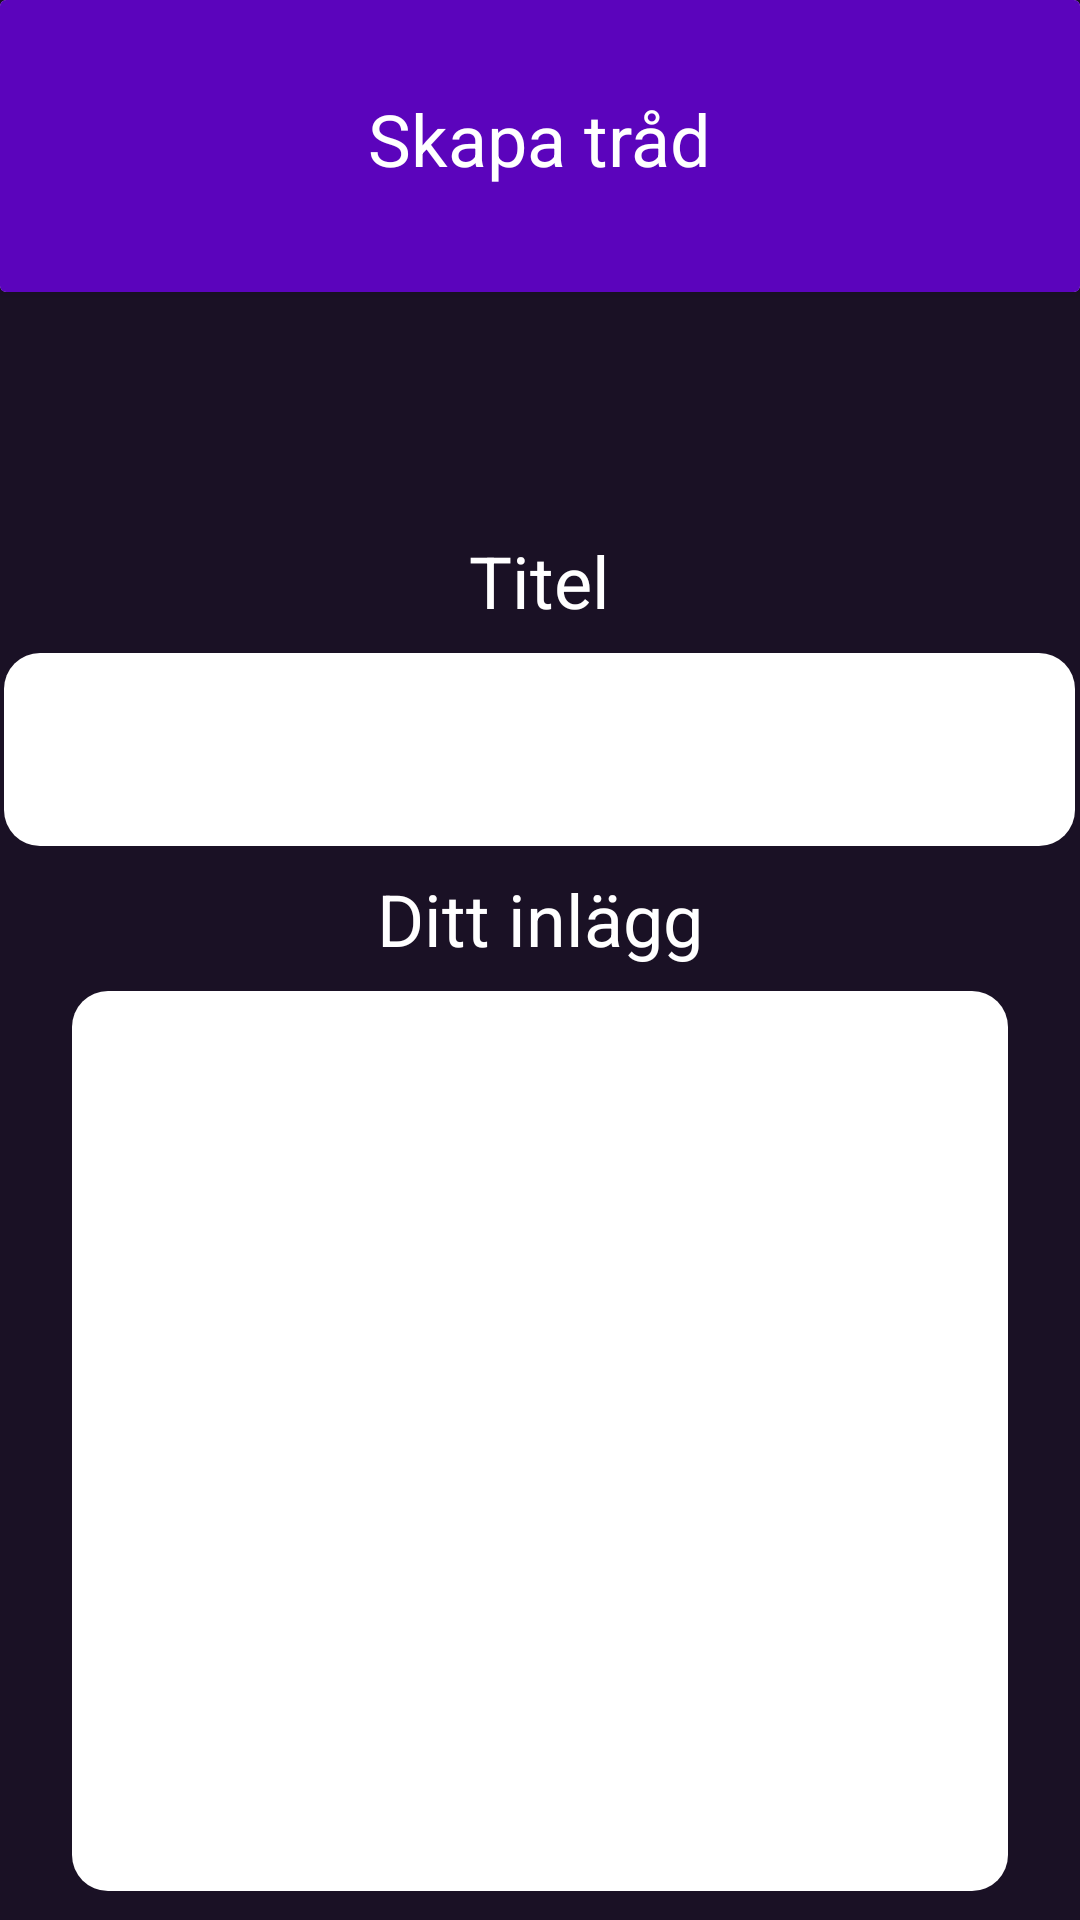

Reconstruct the res/layout file that produces this screen, plus the resources it refers to.
<!-- AndroidManifest.xml: application theme Theme.StudySmartSAP200 -->
<!-- res/layout/activity_create_thread.xml -->
<?xml version="1.0" encoding="utf-8"?>
<LinearLayout xmlns:android="http://schemas.android.com/apk/res/android"
    xmlns:app="http://schemas.android.com/apk/res-auto"
    android:layout_width="match_parent"
    android:layout_height="match_parent"
    android:background="@color/PrimaryPurple"
    android:orientation="vertical">


    <androidx.cardview.widget.CardView
        android:layout_width="match_parent"
        android:layout_height="wrap_content"
        android:layout_weight="0">

        <LinearLayout
            android:layout_width="match_parent"
            android:layout_height="match_parent"
            android:background="@color/Lighterpurple"
            android:orientation="vertical"
            android:padding="30dp">

            <TextView
                android:id="@+id/textView"
                android:layout_width="wrap_content"
                android:layout_height="wrap_content"
                android:layout_gravity="center_horizontal|center_vertical"
                android:layout_marginBottom="5dp"
                android:text="Skapa tråd"
                android:textColor="@color/textColor"
                android:textSize="24sp" />

        </LinearLayout>
    </androidx.cardview.widget.CardView>

    <TextView
        android:id="@+id/titleEdtText"
        android:layout_width="wrap_content"
        android:layout_height="wrap_content"
        android:layout_gravity="center_horizontal"
        android:layout_marginTop="80dp"
        android:layout_marginBottom="8dp"
        android:text="Titel"
        android:textColor="@color/textColor"
        android:textSize="24sp" />

    <EditText
        android:id="@+id/editTextPostTitel"
        android:layout_width="wrap_content"
        android:layout_height="wrap_content"
        android:layout_gravity="center_horizontal"
        android:layout_marginBottom="8dp"
        android:background="@drawable/roundededittext"
        android:backgroundTint="@color/textColor"
        android:ems="17"
        android:inputType="text"
        android:padding="20dp" />

    <TextView
        android:layout_width="wrap_content"
        android:layout_height="wrap_content"
        android:layout_gravity="center_horizontal"
        android:layout_marginBottom="8dp"
        android:text="Ditt inlägg"
        android:textColor="@color/textColor"
        android:textSize="24sp" />

    <EditText
        android:id="@+id/editTextPostDescription"
        android:layout_width="match_parent"
        android:layout_height="300dp"
        android:layout_marginLeft="24dp"
        android:layout_marginRight="24dp"
        android:background="@drawable/roundededittext"
        android:backgroundTint="@color/textColor"
        android:ems="17"
        android:gravity="start|top"
        android:inputType="textMultiLine"
        android:padding="20dp" />
    />

    <Button
        android:id="@+id/addPostButton"
        android:layout_width="match_parent"
        android:layout_height="60dp"
        android:layout_gravity="center_horizontal"
        android:layout_marginLeft="24dp"
        android:layout_marginTop="24dp"
        android:layout_marginRight="24dp"
        android:layout_marginBottom="50dp"
        android:backgroundTint="@color/Lighterpurple"
        android:text="Lägg till"
        android:textSize="20dp" />

    <com.google.android.material.bottomnavigation.BottomNavigationView
        android:id="@+id/createThreadBnv"
        android:layout_width="match_parent"
        android:layout_height="wrap_content"
        android:layout_alignParentBottom="true"
        android:background="@color/textColor"
        app:backgroundTint="@color/Lighterpurple"

        app:itemIconSize="36dp"
        app:itemIconTint="@color/textColor"
        app:labelVisibilityMode="unlabeled"

        app:menu="@menu/bottom_menu" />

</LinearLayout>
<!-- resources referenced by this layout -->
<resources>
  <color name="Lighterpurple">#5B04BC</color>
  <color name="PrimaryPurple">#1A1125</color>
  <color name="textColor">#FFFFFF</color>
  <!-- drawable roundededittext (drawable) -->
  <?xml version="1.0" encoding="utf-8"?>
  
  <shape xmlns:android="http://schemas.android.com/apk/res/android"
      android:shape="rectangle"
      android:padding="10dp">
  
      <solid android:color="@color/Secondary" />
      <corners
          android:bottomRightRadius="12dp"
          android:bottomLeftRadius="12dp"
          android:topLeftRadius="12dp"
          android:topRightRadius="12dp"/>
  </shape>
  <style name="Theme.StudySmartSAP200" parent="Base.Theme.StudySmartSAP200" />
  <color name="Secondary">#B23B98</color>
  <style name="Base.Theme.StudySmartSAP200" parent="Theme.Material3.DayNight.NoActionBar">
          
          
      </style>
</resources>
